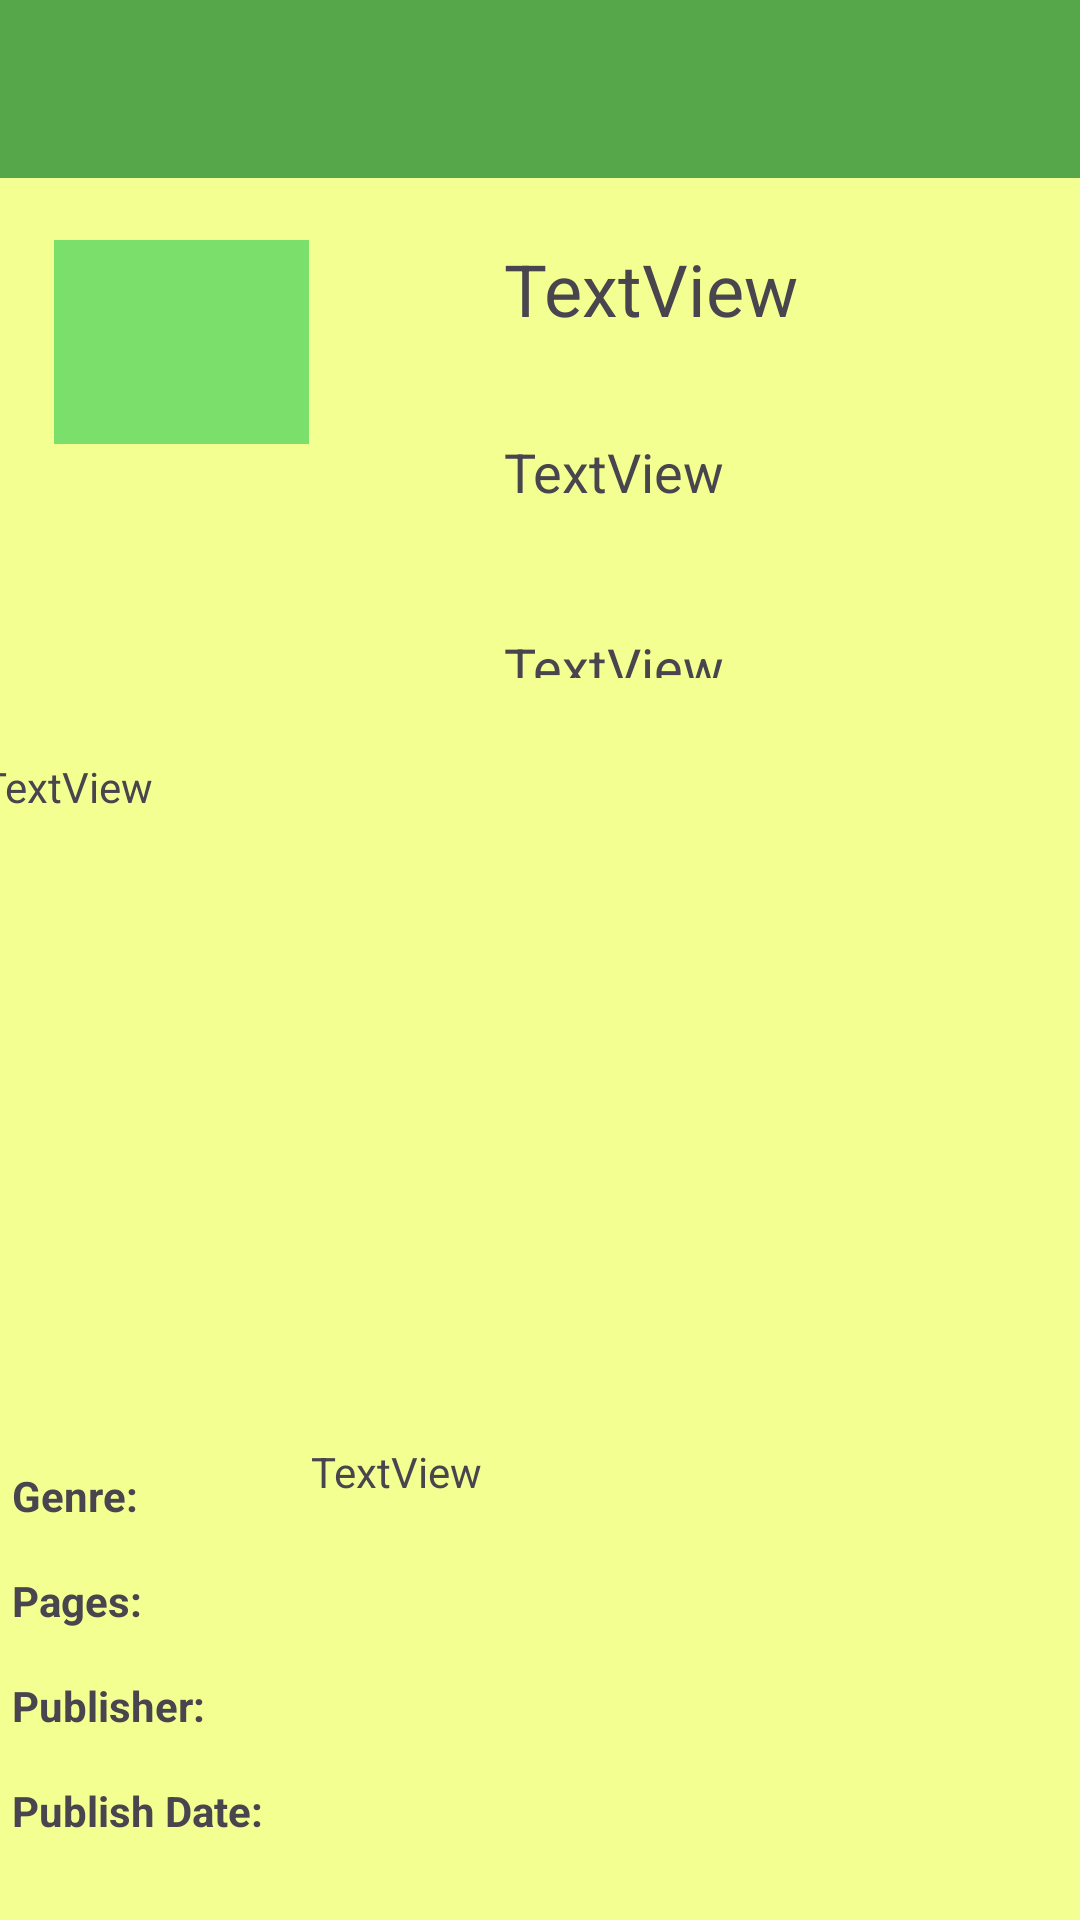

This screen was rendered from an Android layout file. Write that file and the resources it references.
<!-- AndroidManifest.xml: application theme Theme.OKURApplication -->
<!-- res/layout/activity_display_book.xml -->
<?xml version="1.0" encoding="utf-8"?>
<androidx.constraintlayout.widget.ConstraintLayout xmlns:android="http://schemas.android.com/apk/res/android"
    xmlns:app="http://schemas.android.com/apk/res-auto"
    xmlns:tools="http://schemas.android.com/tools"
    android:layout_width="match_parent"
    android:layout_height="match_parent"
    android:background="#F3FF91"
    tools:context=".MainActivity">


    <RelativeLayout
        android:layout_width="match_parent"
        android:layout_height="match_parent">

        <androidx.appcompat.widget.Toolbar
            android:id="@+id/toolbar"
            android:layout_width="match_parent"
            android:layout_height="60dp"
            android:layout_alignParentTop="true"
            android:layout_marginTop="-1dp"
            android:background="@color/topBar"
            android:elevation="4dp"
            android:theme="@style/ThemeOverlay.AppCompat.ActionBar" />

        <ImageView
            android:id="@+id/coverView"
            android:layout_width="wrap_content"
            android:layout_height="87dp"
            android:layout_alignParentStart="true"
            android:layout_alignParentTop="true"
            android:layout_alignParentEnd="true"
            android:layout_alignParentBottom="true"
            android:layout_marginStart="18dp"
            android:layout_marginTop="80dp"
            android:layout_marginEnd="257dp"
            android:layout_marginBottom="492dp"
            android:src="#7BDF6B" />

        <TextView
            android:id="@+id/seriesView"
            android:layout_width="wrap_content"
            android:layout_height="40dp"
            android:textSize="18sp"
            android:layout_alignParentStart="true"
            android:layout_alignParentTop="true"
            android:layout_alignParentEnd="true"
            android:layout_alignParentBottom="true"
            android:layout_marginStart="168dp"
            android:layout_marginTop="145dp"
            android:layout_marginEnd="17dp"
            android:layout_marginBottom="474dp"
            android:radius="30dp"
            android:text="TextView" />

        <TextView
            android:id="@+id/titleView"
            android:layout_width="wrap_content"
            android:layout_height="56dp"
            android:layout_alignParentStart="true"
            android:layout_alignParentTop="true"
            android:layout_alignParentEnd="true"
            android:layout_alignParentBottom="true"
            android:layout_marginStart="168dp"
            android:layout_marginTop="80dp"
            android:layout_marginEnd="17dp"
            android:layout_marginBottom="523dp"
            android:text="TextView"
            android:textSize="24sp" />

        <TextView
            android:id="@+id/authorView"
            android:layout_width="wrap_content"
            android:layout_height="35dp"
            android:textSize="18sp"
            android:layout_alignParentStart="true"
            android:layout_alignParentTop="true"
            android:layout_alignParentEnd="true"
            android:layout_alignParentBottom="true"
            android:layout_marginStart="168dp"
            android:layout_marginTop="210dp"
            android:layout_marginEnd="17dp"
            android:layout_marginBottom="414dp"
            android:text="TextView" />



    </RelativeLayout>


    <ScrollView
        android:id="@+id/scrollView2"
        android:layout_width="375dp"
        android:layout_height="217dp"
        app:layout_constraintBottom_toBottomOf="parent"
        app:layout_constraintEnd_toEndOf="parent"
        app:layout_constraintHorizontal_bias="0.444"
        app:layout_constraintStart_toStartOf="parent"
        app:layout_constraintTop_toTopOf="parent"
        app:layout_constraintVertical_bias="0.597">

        <TextView
            android:id="@+id/descriptionView"
            android:layout_width="374dp"
            android:layout_height="198dp"
            android:text="TextView"
            app:layout_constraintBottom_toBottomOf="parent"
            app:layout_constraintEnd_toEndOf="parent"
            app:layout_constraintHorizontal_bias="0.432"
            app:layout_constraintStart_toStartOf="parent"
            app:layout_constraintTop_toTopOf="parent"
            app:layout_constraintVertical_bias="0.579" />
    </ScrollView>

    <TableLayout
        android:layout_width="371dp"
        android:layout_height="142dp"
        app:layout_constraintBottom_toBottomOf="parent"
        app:layout_constraintEnd_toEndOf="parent"
        app:layout_constraintHorizontal_bias="0.421"
        app:layout_constraintStart_toStartOf="parent"
        app:layout_constraintTop_toTopOf="parent"
        app:layout_constraintVertical_bias="0.966">

        <TableRow
            android:layout_width="match_parent"
            android:layout_height="match_parent">

            <TextView
                android:padding="8dp"
                android:text="Genre:"
                android:textStyle="bold" />

            <ScrollView
                android:id="@+id/scrollView3"
                android:layout_width="269dp"
                android:layout_height="match_parent">

                <TextView
                    android:id="@+id/genreView"
                    android:layout_width="374dp"
                    android:layout_height="198dp"
                    android:paddingStart="8dp"
                    android:paddingEnd="8dp"
                    android:text="TextView"
                    app:layout_constraintBottom_toBottomOf="parent"
                    app:layout_constraintEnd_toEndOf="parent"
                    app:layout_constraintHorizontal_bias="0.432"
                    app:layout_constraintStart_toStartOf="parent"
                    app:layout_constraintTop_toTopOf="parent"
                    app:layout_constraintVertical_bias="0.579" />
            </ScrollView>

        </TableRow>

        <TableRow>

            <TextView
                android:padding="8dp"
                android:text="Pages:"
                android:textStyle="bold" />

            <TextView
                android:id="@+id/pageView"
                android:padding="8dp" />
        </TableRow>

        <TableRow>

            <TextView
                android:padding="8dp"
                android:text="Publisher:"
                android:textStyle="bold" />

            <TextView
                android:id="@+id/publisherView"
                android:padding="8dp" />
        </TableRow>

        <TableRow>

            <TextView
                android:padding="8dp"
                android:text="Publish Date:"
                android:textStyle="bold" />

            <TextView
                android:id="@+id/publishedDateView"
                android:padding="8dp" />
        </TableRow>

    </TableLayout>


</androidx.constraintlayout.widget.ConstraintLayout>
<!-- resources referenced by this layout -->
<resources>
  <color name="topBar">#56A74A</color>
  <style name="Theme.OKURApplication" parent="Base.Theme.OKURApplication" />
  <style name="Base.Theme.OKURApplication" parent="Theme.Material3.DayNight.NoActionBar">
          
          
          <item name="colorPrimary">@color/buttonColor</item>
      </style>
  <color name="buttonColor">#7BDF6B</color>
</resources>
